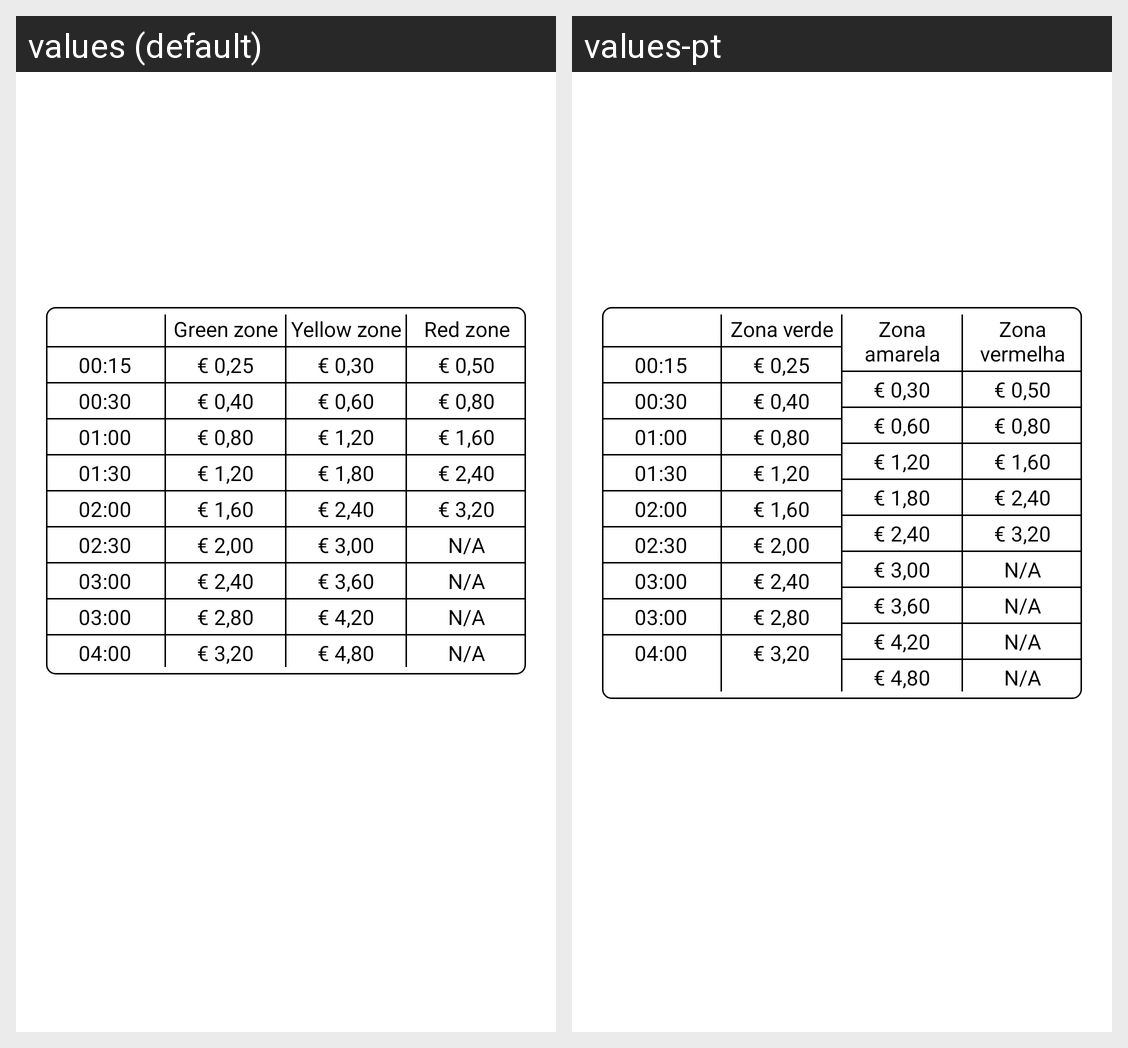

The Android screen above is rendered under two locales of the same app. Produce the string resources it draws, with the default and per-locale values.
Android screen res/layout/fragment_parking_zone_details.xml rendered under 2 locales, left to right: values (default), values-pt. Device: Nexus 5 (rendered at 1080×1920; each locale shown at half size, 540×960, under a caption strip naming it); theme LightTheme.
Strings drawn on this screen, with the default value and each locale's value (text and hints the layout hard-codes, and strings that could not be matched under every locale, appear in the picture but are not listed):

h1
  values: 00:15
  values-pt: 00:15

h2
  values: 00:30
  values-pt: 00:30

h3
  values: 01:00
  values-pt: 01:00

h4
  values: 01:30
  values-pt: 01:30

h5
  values: 02:00
  values-pt: 02:00

h6
  values: 02:30
  values-pt: 02:30

h7
  values: 03:00
  values-pt: 03:00

h8
  values: 03:00
  values-pt: 03:00

h9
  values: 04:00
  values-pt: 04:00

green_zone
  values: Green zone
  values-pt: Zona verde

yellow_zone
  values: Yellow zone
  values-pt: Zona amarela

red_zone
  values: Red zone
  values-pt: Zona vermelha

n_a
  values: N/A
  values-pt: N/A
